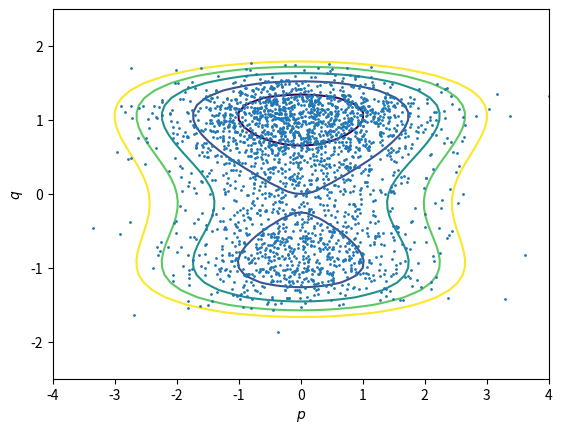

This figure's Python source: (Note: this script raises an exception after producing the figure.)
import numpy as np
import matplotlib.pyplot as plt

def integration_matrix(M):
    S = np.zeros((M,M+1))
    for i in range(M+1): # from 0 to M
        rootlist = []
        for k in range(M+1): # from 0 to M
            if k!=i:
                rootlist = np.append(rootlist,[k]) # k = 0 to M, k != i
        l_i = np.poly1d(rootlist,True)/np.prod(i-rootlist) # this is the Lagrange polynomial l_i(x)
        L_i = np.polyint(l_i) # find the indefinite integral
        for m in range(M): # from 0 to M-1
            S[m,i] = L_i(m+1) - L_i(m)
    return S

# Inputs: endpoints of interval [a,b], initial condition y(a) = alpha, 
# number of intervals N, number of correction steps M, number of subintervals per group K
def RIDCpK_FE(a,b,alpha,N,M,K):
    # time step size
    delta_t = (b-a)/N
    
    # number of dimensions
    D = np.size(alpha)
    
    if N % K != 0:
        raise "Required that N is divisible by K"
    # number of groups of intervals
    J = int(N/K)
    
    if M > 0:
        S = integration_matrix(M)
    
    eta = np.zeros((D,J,K+1,M+1))
    # Loop over each group of intervals I_j
    for j in range(J):
        #print("Computing solution in group j = " + str(j))
        # Prediction loop
        #print("Predicting...")
        if j==0:
            eta[:,j,0,0] = alpha # Use the given initial condition
        else:
            eta[:,j,0,0] = eta[:,j-1,K,M] # Use the previously computed accurate solution
        for m in range(K):
            t_jm = a+(j*K+m)*delta_t
            eta[:,j,m+1,0] = eta[:,j,m,0] + delta_t*f(t_jm,eta[:,j,m,0]) # Euler method
        # Correction loops: should not run for M = 0
        for l in range(1,M+1):
            #print("Correcting now! Step " + str(l))
            eta[:,j,0,l] = eta[:,j,0,l-1]
            for m in range(M):
                f_integral = 0
                for i in range(M+1):
                    t_ji = a+(j*K+i)*delta_t
                    f_integral = f_integral + delta_t*S[m,i]*f(t_ji,eta[:,j,i,l-1])
                t_jm = a+(j*K+m)*delta_t
                eta[:,j,m+1,l] = eta[:,j,m,l] + delta_t*(f(t_jm,eta[:,j,m,l]) - f(t_jm,eta[:,j,m,l-1])) + f_integral
            # if there is a mistake, it is probably in the following loop
            for m in range(M,K):
                f_integral = 0
                for i in range(M+1):
                    t_jmminusMplusi = a+(j*K+(m-M+i+1))*delta_t
                    #t_jmminusMplusi = a+(j*K+(m-M+i))*delta_t
                    f_integral = f_integral + delta_t*S[M-1,i]*f(t_jmminusMplusi,eta[:,j,(m-M+i+1),l-1])
                    #f_integral = f_integral + delta_t*S[M-1,i]*f(t_jmminusMplusi,eta[:,j,(m-M+i),l-1])
                t_jm = a+(j*K+m)*delta_t
                eta[:,j,m+1,l] = eta[:,j,m,l] + delta_t*(f(t_jm,eta[:,j,m,l]) - f(t_jm,eta[:,j,m,l-1])) + f_integral
    #print(eta)
    eta_list = np.zeros((D,N+1))
    eta_list[:,0] = alpha
    # eta is a matrix of dimensions D x J x K+1 x M+1
    for j in range(J):
        for m in range(1,K+1):
            eta_list[:,j*K+m] = eta[:,j,m,M] # n = jK+m
    return eta_list[:,N]

def V(q):
    return (1-q**2)**2-q/2

def dV(q):
    return -4*q*(1-q**2)-1/2

def H(p,q):
    return p**2/2 + V(q)

def f(t,pq):
    p = pq[0]
    q = pq[1]
    return np.array([-dV(q),p])

gamma = 0.5
beta = 1

T = 1000
N = 100*T
t = np.linspace(0,T,N)
h = T/N
RIDC_N = 10

soln_Euler = np.zeros((2,N))
soln_SympEuler = np.zeros((2,N))
soln_Heun = np.zeros((2,N))
soln_RIDC2 = np.zeros((2,int(N/RIDC_N)))
soln_RIDC3 = np.zeros((2,int(N/RIDC_N)))

# Explicit Euler
p = -3/2
q = -3/2
soln_Euler[0,0]=p
soln_Euler[1,0]=q
for k in range(1,N):
    # Theta
    ptemp = np.exp(-gamma*h)*p+np.sqrt((1-np.exp(-2*gamma*h))/beta)*np.random.randn()
    qtemp = q
    # Phi: explicit Euler
    p = ptemp - h*dV(qtemp)
    q = qtemp + h*ptemp
    soln_Euler[0,k]=p
    soln_Euler[1,k]=q
    
# Symplectic Euler
p = -3/2
q = -3/2
soln_SympEuler[0,0]=p
soln_SympEuler[1,0]=q
for k in range(1,N):
    # Theta
    ptemp = np.exp(-gamma*h)*p+np.sqrt((1-np.exp(-2*gamma*h))/beta)*np.random.randn()
    qtemp = q
    # Phi: symplectic Euler
    p = ptemp - h*dV(qtemp)
    q = qtemp + h*p
    soln_SympEuler[0,k]=p
    soln_SympEuler[1,k]=q
    
# Heun
p = -3/2
q = -3/2
soln_Heun[0,0]=p
soln_Heun[1,0]=q
for k in range(1,N):
    # Theta
    ptemp = np.exp(-gamma*h)*p+np.sqrt((1-np.exp(-2*gamma*h))/beta)*np.random.randn()
    qtemp = q
    # Phi: Heun
    p = ptemp - h*dV(qtemp+ptemp*h/2)
    q = qtemp + h*(ptemp-dV(qtemp)*h/2)
    soln_Heun[0,k]=p
    soln_Heun[1,k]=q
    
# RIDC order 2
h_hat = RIDC_N*h
p = -3/2
q = -3/2
soln_RIDC2[0,0]=p
soln_RIDC2[1,0]=q
for k in range(1,int(N/RIDC_N)):
    # Theta
    ptemp = np.exp(-gamma*h_hat)*p+np.sqrt((1-np.exp(-2*gamma*h_hat))/beta)*np.random.randn()
    qtemp = q
    pqtemp = np.array([ptemp,qtemp])
    # Phi: RIDC order 2, N=K
    pq = RIDCpK_FE(0,h_hat,pqtemp,RIDC_N,1,RIDC_N)
    p = pq[0]
    q = pq[1]
    soln_RIDC2[0,k]=p
    soln_RIDC2[1,k]=q

# RIDC order 3
h_hat = RIDC_N*h
p = -3/2
q = -3/2
soln_RIDC3[0,0]=p
soln_RIDC3[1,0]=q
for k in range(1,int(N/RIDC_N)):
    # Theta
    ptemp = np.exp(-gamma*h_hat)*p+np.sqrt((1-np.exp(-2*gamma*h_hat))/beta)*np.random.randn()
    qtemp = q
    pqtemp = np.array([ptemp,qtemp])
    # Phi: RIDC order 3, N=K
    pq = RIDCpK_FE(0,h_hat,pqtemp,RIDC_N,2,RIDC_N)
    p = pq[0]
    q = pq[1]
    soln_RIDC3[0,k]=p
    soln_RIDC3[1,k]=q

fig, ax = plt.subplots()
p_range = np.arange(-4,4,0.1)
q_range = np.arange(-4,4,0.1)
P,Q = np.meshgrid(p_range,q_range)
H_array = H(P,Q)
plt.contour(P,Q,H_array,[0,1,2,3,4])
#plt.plot(soln_Euler[0,range(0,N,40)],soln_Euler[1,range(0,N,40)],'o',markersize=1,label="Euler solution")
#plt.plot(soln_SympEuler[0,:],soln_SympEuler[1,:],label="Symplectic Euler")
#plt.plot(soln_Heun[0,:],soln_Heun[1,:],label="Heun")
plt.plot(soln_RIDC2[0,range(0,int(N/RIDC_N),4)],soln_RIDC2[1,range(0,int(N/RIDC_N),4)],'o',markersize=1,label="RIDC2")
#plt.plot(soln_RIDC3[0,range(0,int(N/RIDC_N),4)],soln_RIDC3[1,range(0,int(N/RIDC_N),4)],'o',markersize=1,label="RIDC3")
plt.xlim([-4,4])
plt.ylim([-2.5,2.5])
plt.xlabel("$p$")
plt.ylabel("$q$")
plt.title(r"$h=$" + np.str(h) + r", $T=$" + np.str(T))
ax.set_aspect('equal')
ax.grid(True, which='both')
ax.axhline(y=0, color='k')
ax.axvline(x=0, color='k')
plt.legend()
plt.show()